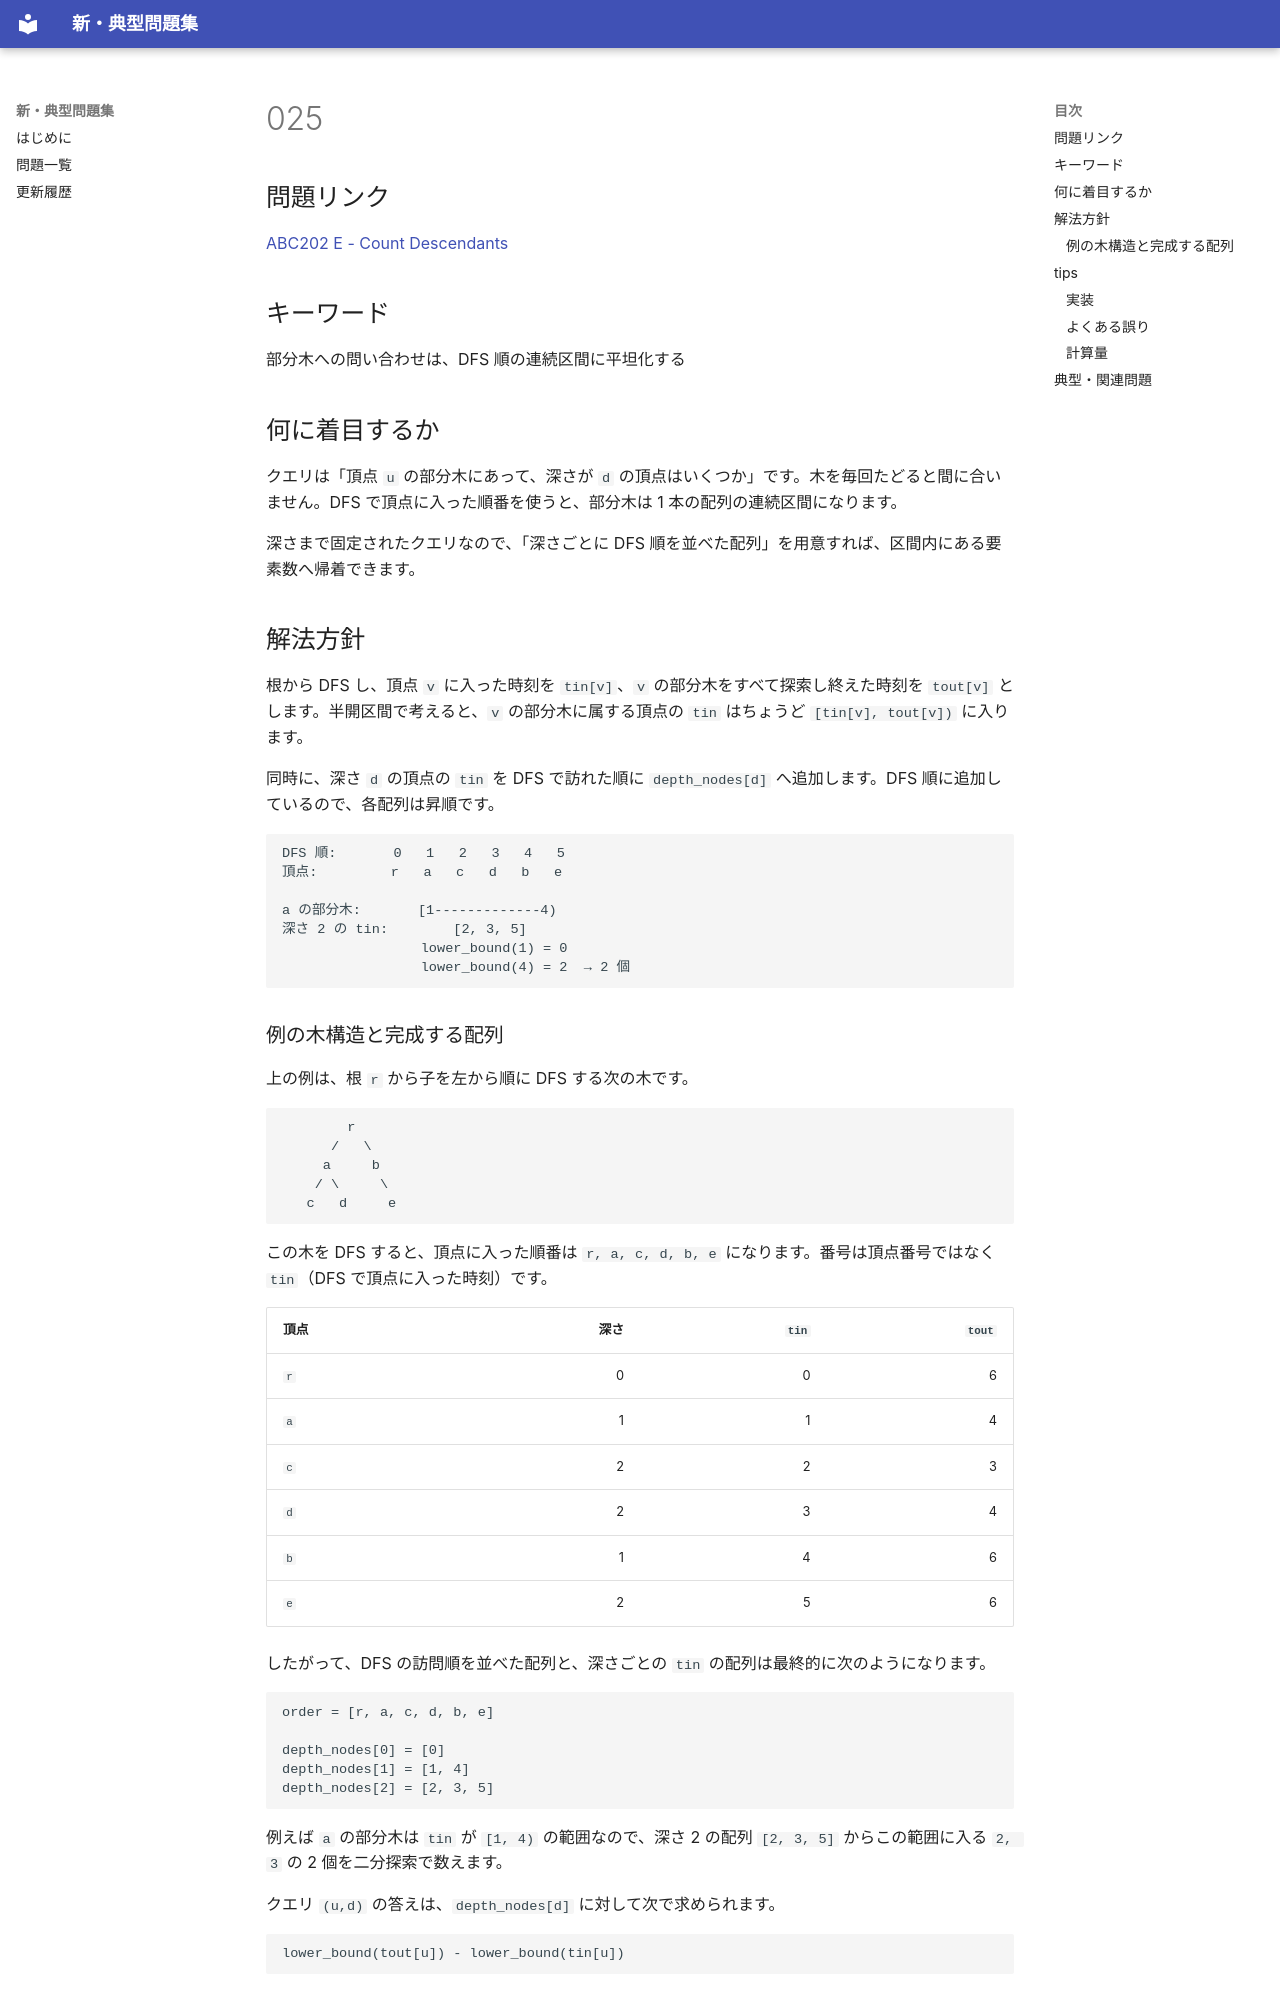

repository: sanmasanba/atcoder_codes · page: problems/025/index.html · generator: mkdocs

# 025

## 問題リンク

[ABC202 E - Count Descendants](https://atcoder.jp/contests/abc202/tasks/abc202_e)

## キーワード

部分木への問い合わせは、DFS 順の連続区間に平坦化する

## 何に着目するか

クエリは「頂点 `u` の部分木にあって、深さが `d` の頂点はいくつか」です。木を毎回たどると間に合いません。DFS で頂点に入った順番を使うと、部分木は 1 本の配列の連続区間になります。

深さまで固定されたクエリなので、「深さごとに DFS 順を並べた配列」を用意すれば、区間内にある要素数へ帰着できます。

## 解法方針

根から DFS し、頂点 `v` に入った時刻を `tin[v]`、`v` の部分木をすべて探索し終えた時刻を `tout[v]` とします。半開区間で考えると、`v` の部分木に属する頂点の `tin` はちょうど `[tin[v], tout[v])` に入ります。

同時に、深さ `d` の頂点の `tin` を DFS で訪れた順に `depth_nodes[d]` へ追加します。DFS 順に追加しているので、各配列は昇順です。

```text
DFS 順:       0   1   2   3   4   5
頂点:         r   a   c   d   b   e

a の部分木:       [1-------------4)
深さ 2 の tin:        [2, 3, 5]
                 lower_bound(1) = 0
                 lower_bound(4) = 2  → 2 個
```

### 例の木構造と完成する配列

上の例は、根 `r` から子を左から順に DFS する次の木です。

```text
        r
      /   \
     a     b
    / \     \
   c   d     e
```

この木を DFS すると、頂点に入った順番は `r, a, c, d, b, e` になります。番号は頂点番号ではなく `tin`（DFS で頂点に入った時刻）です。

| 頂点 | 深さ | `tin` | `tout` |
| --- | ---: | ---: | ---: |
| `r` | 0 | 0 | 6 |
| `a` | 1 | 1 | 4 |
| `c` | 2 | 2 | 3 |
| `d` | 2 | 3 | 4 |
| `b` | 1 | 4 | 6 |
| `e` | 2 | 5 | 6 |

したがって、DFS の訪問順を並べた配列と、深さごとの `tin` の配列は最終的に次のようになります。

```text
order = [r, a, c, d, b, e]

depth_nodes[0] = [0]
depth_nodes[1] = [1, 4]
depth_nodes[2] = [2, 3, 5]
```

例えば `a` の部分木は `tin` が `[1, 4)` の範囲なので、深さ 2 の配列 `[2, 3, 5]` からこの範囲に入る `2, 3` の 2 個を二分探索で数えます。

クエリ `(u,d)` の答えは、`depth_nodes[d]` に対して次で求められます。

```text
lower_bound(tout[u]) - lower_bound(tin[u])
```

## tips
